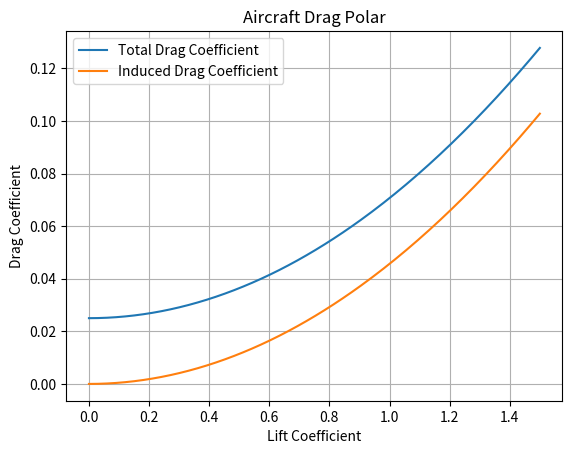

This chart was generated by the following Python code: (Note: this script raises an exception after producing the figure.)

import numpy as np
import matplotlib.pyplot as plt
from pathlib import Path

CD0 = 0.025
e = 0.82
AR = 8.5
CL = np.linspace(0, 1.5, 200)

def drag_polar(CL, CD0, e, AR):
    K = 1 / (np.pi * e * AR)
    CDi = K * CL ** 2
    CD = CD0 + CDi

    results = {
        "Parasitic Drag Coefficient": CD0,
        "Induced Drag Factor": K,
        "Induced Drag Coefficient": CDi,
        "Total Drag Coefficient": CD
    }

    return results


def plot_drag_polar(CL, results):
    plt.figure()
    plt.plot(CL, results["Total Drag Coefficient"], label="Total Drag Coefficient")
    plt.plot(CL, results["Induced Drag Coefficient"], label="Induced Drag Coefficient")
    plt.xlabel("Lift Coefficient")
    plt.ylabel("Drag Coefficient")
    plt.title("Aircraft Drag Polar")
    plt.legend()
    plt.grid()

    folder = Path(__file__).resolve().parent
    plt.savefig(folder / "drag_polar.png",
                dpi=300, bbox_inches="tight")
    plt.show()


def calculate_ratio(CL, results):
    lift_drag = CL / results["Total Drag Coefficient"]

    max_lift_drag = np.max(lift_drag)
    index = np.argmax(lift_drag)

    CL_at_max = CL[index]
    CD_at_max = results["Total Drag Coefficient"][index]
    induced_drag_at_max = results["Induced Drag Coefficient"][index]

    max_results = {
        "max_lift_drag": max_lift_drag,
        "CL_at_max": CL_at_max,
        "CD_at_max": CD_at_max,
        "induced_drag_at_max": induced_drag_at_max
    }

    return max_results


def analytical(CD0, K, numerical_max_LD):
    CL_optimal = np.sqrt(CD0 / K)
    analytical_max_LD = 1 / (2 * np.sqrt(CD0 * K))
    LDerror = (np.abs(numerical_max_LD - analytical_max_LD) / analytical_max_LD) * 100

    analytical_results = {
        "CL_optimal": CL_optimal,
        "analytical_max_LD": analytical_max_LD,
        "LDerror": LDerror
    }

    return analytical_results

results = drag_polar(CL, CD0, e, AR)
plot_drag_polar(CL, results)
max_results = calculate_ratio(CL, results)

analytical_results = analytical(
    CD0,
    results["Induced Drag Factor"],
    max_results["max_lift_drag"]
)

print("\n--- Numerical Results ---")
print("Maximum L/D:", max_results["max_lift_drag"])
print("CL at Maximum L/D:", max_results["CL_at_max"])
print("CD at Maximum L/D:", max_results["CD_at_max"])

print("\n--- Drag Comparison ---")
print("Parasitic Drag:", CD0)
print("Induced Drag:", max_results["induced_drag_at_max"])

if np.isclose(CD0, max_results["induced_drag_at_max"], rtol=0.01):
    print("Parasitic and Induced Drag Coefficients are Approximately Equal")

print("\n--- Analytical Results ---")
print("Optimal CL:", analytical_results["CL_optimal"])
print("Maximum L/D:", analytical_results["analytical_max_LD"])
print("Percentage Error:", analytical_results["LDerror"], "%")
